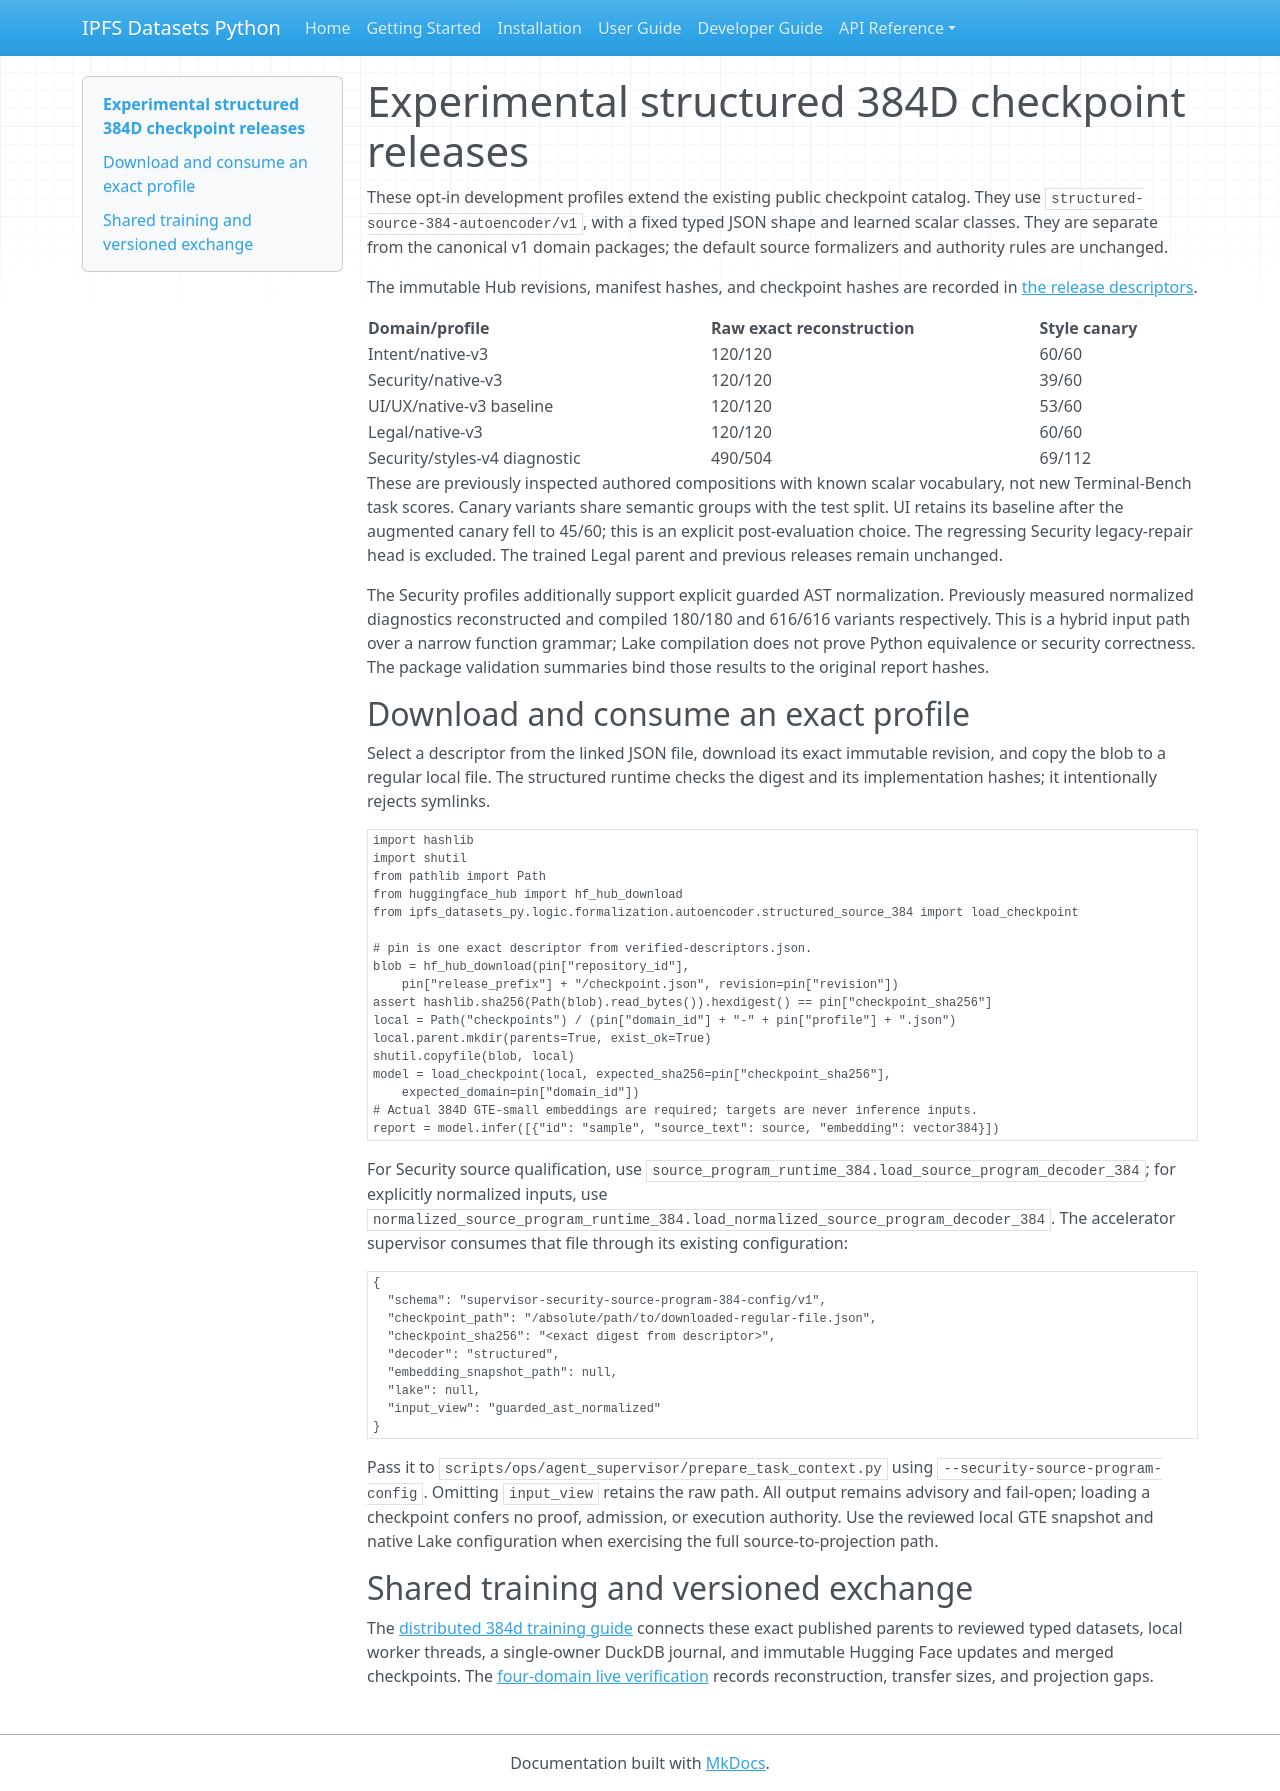

repository: endomorphosis/ipfs_datasets_py · page: autoencoders/experimental_structured_checkpoints/index.html · generator: mkdocs

# Experimental structured 384D checkpoint releases

These opt-in development profiles extend the existing public checkpoint catalog.
They use `structured-source-384-autoencoder/v1`, with a fixed typed JSON shape and
learned scalar classes. They are separate from the canonical v1 domain packages;
the default source formalizers and authority rules are unchanged.

The immutable Hub revisions, manifest hashes, and checkpoint hashes are recorded
in [the release descriptors](../implementation/reports/evidence/structured-ir-release-20261001/verified-descriptors.json).

| Domain/profile | Raw exact reconstruction | Style canary |
| --- | --- | --- |
| Intent/native-v3 |120/120|60/60|
| Security/native-v3 |120/120|39/60|
| UI/UX/native-v3 baseline |120/120|53/60|
| Legal/native-v3 |120/120|60/60|
| Security/styles-v4 diagnostic |490/504|69/112|

These are previously inspected authored compositions with known scalar vocabulary,
not new Terminal-Bench task scores. Canary variants share semantic groups with the
test split. UI retains its baseline after the augmented canary fell to 45/60; this
is an explicit post-evaluation choice. The regressing Security legacy-repair head
is excluded. The trained Legal parent and previous releases remain unchanged.

The Security profiles additionally support explicit guarded AST normalization.
Previously measured normalized diagnostics reconstructed and compiled 180/180 and
616/616 variants respectively. This is a hybrid input path over a narrow function
grammar; Lake compilation does not prove Python equivalence or security correctness.
The package validation summaries bind those results to the original report hashes.

## Download and consume an exact profile

Select a descriptor from the linked JSON file, download its exact immutable
revision, and copy the blob to a regular local file. The structured runtime checks
the digest and its implementation hashes; it intentionally rejects symlinks.

```python
import hashlib
import shutil
from pathlib import Path
from huggingface_hub import hf_hub_download
from ipfs_datasets_py.logic.formalization.autoencoder.structured_source_384 import load_checkpoint

# pin is one exact descriptor from verified-descriptors.json.
blob = hf_hub_download(pin["repository_id"],
    pin["release_prefix"] + "/checkpoint.json", revision=pin["revision"])
assert hashlib.sha256(Path(blob).read_bytes()).hexdigest() == pin["checkpoint_sha256"]
local = Path("checkpoints") / (pin["domain_id"] + "-" + pin["profile"] + ".json")
local.parent.mkdir(parents=True, exist_ok=True)
shutil.copyfile(blob, local)
model = load_checkpoint(local, expected_sha256=pin["checkpoint_sha256"],
    expected_domain=pin["domain_id"])
# Actual 384D GTE-small embeddings are required; targets are never inference inputs.
report = model.infer([{"id": "sample", "source_text": source, "embedding": vector384}])
```

For Security source qualification, use
`source_program_runtime_384.load_source_program_decoder_384`; for explicitly
normalized inputs, use
`normalized_source_program_runtime_384.load_normalized_source_program_decoder_384`.
The accelerator supervisor consumes that file through its existing configuration:

```json
{
  "schema": "supervisor-security-source-program-384-config/v1",
  "checkpoint_path": "/absolute/path/to/downloaded-regular-file.json",
  "checkpoint_sha256": "<exact digest from descriptor>",
  "decoder": "structured",
  "embedding_snapshot_path": null,
  "lake": null,
  "input_view": "guarded_ast_normalized"
}
```

Pass it to `scripts/ops/agent_supervisor/prepare_task_context.py` using
`--security-source-program-config`. Omitting `input_view` retains the raw path.
All output remains advisory and fail-open; loading a checkpoint confers no proof,
admission, or execution authority. Use the reviewed local GTE snapshot and native
Lake configuration when exercising the full source-to-projection path.

## Shared training and versioned exchange

The [distributed 384d training guide](distributed_384_training.md) connects these exact published parents to reviewed typed datasets, local worker threads, a single-owner DuckDB journal, and immutable Hugging Face updates and merged checkpoints. The [four-domain live verification](../implementation/reports/evidence/distributed-384-local-hub-20261001/README.md) records reconstruction, transfer sizes, and projection gaps.
